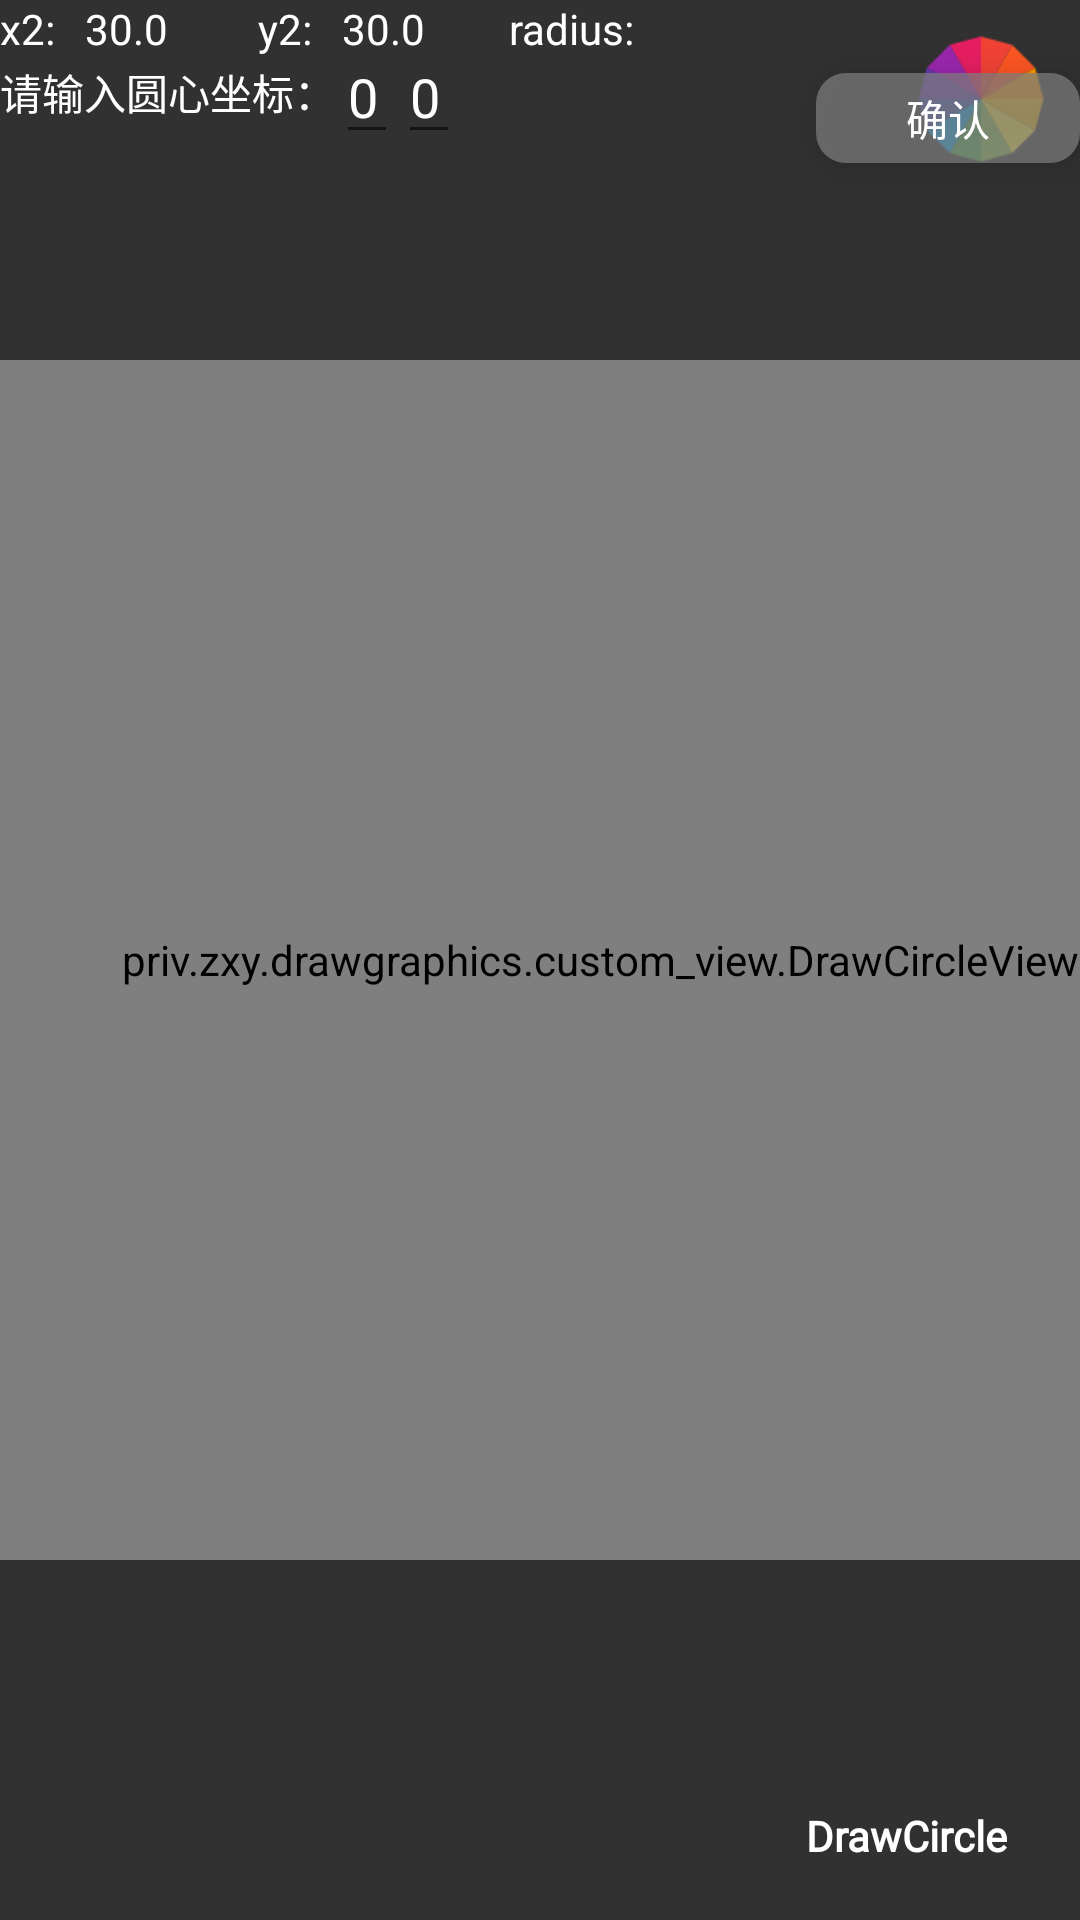

Layout XML and referenced resources for this Android screen:
<!-- AndroidManifest.xml: application theme Theme.AppCompat.DayNight.NoActionBar -->
<!-- res/layout/fragment2.xml -->
<?xml version="1.0" encoding="utf-8"?>
<android.support.constraint.ConstraintLayout xmlns:android="http://schemas.android.com/apk/res/android"
    xmlns:tools="http://schemas.android.com/tools"
    android:layout_width="match_parent"
    android:layout_height="match_parent"
    android:background="#313131"
    xmlns:app="http://schemas.android.com/apk/res-auto">

    <Button
        android:id="@+id/chooseBt"
        android:layout_width="50dp"
        android:layout_height="50dp"
        android:background="@mipmap/color_icon"
        android:layout_margin="8dp"
        app:layout_constraintTop_toTopOf="parent"
        app:layout_constraintRight_toRightOf="parent"/>

    <priv.zxy.drawgraphics.custom_view.DrawCircleView
        android:id="@+id/drawCirclePage"
        android:layout_width="400dp"
        android:layout_height="400dp"
        android:background="#313131"
        app:layout_constraintTop_toTopOf="parent"
        app:layout_constraintBottom_toBottomOf="parent" />

    <TextView
        android:id="@+id/textX"
        android:layout_width="wrap_content"
        android:layout_height="wrap_content"
        android:layout_marginBottom="8dp"
        android:text="@string/x"
        android:textColor="#fff"
        app:layout_constraintTop_toTopOf="parent" />

    <TextView
        android:id="@+id/getX"
        android:layout_width="wrap_content"
        android:layout_height="wrap_content"
        android:layout_marginStart="10dp"
        android:text="30.0"
        android:textColor="#fff"
        app:layout_constraintStart_toEndOf="@+id/textX"
        app:layout_constraintTop_toTopOf="parent"
        android:layout_marginLeft="10dp" />

    <TextView
        android:id="@+id/textY"
        android:layout_width="wrap_content"
        android:layout_height="wrap_content"
        android:layout_marginStart="30dp"
        android:text="@string/y"
        app:layout_constraintStart_toEndOf="@+id/getX"
        app:layout_constraintTop_toTopOf="parent"
        android:textColor="#fff"
        android:layout_marginLeft="30dp" />

    <TextView
        android:id="@+id/getY"
        android:layout_width="wrap_content"
        android:layout_height="wrap_content"
        android:layout_marginStart="10dp"
        android:text="30.0"
        app:layout_constraintStart_toEndOf="@+id/textY"
        app:layout_constraintTop_toTopOf="parent"
        android:textColor="#fff"
        android:layout_marginLeft="10dp" />

    <TextView
        android:id="@+id/radius"
        android:layout_width="wrap_content"
        android:layout_height="wrap_content"
        android:layout_marginEnd="8dp"
        android:layout_marginLeft="8dp"
        android:layout_marginRight="8dp"
        android:layout_marginStart="28dp"
        android:text="@string/radius"
        android:textColor="#fff"
        app:layout_constraintStart_toEndOf="@+id/getY"
        app:layout_constraintTop_toTopOf="parent"/>

    <TextView
        android:id="@+id/radius_number"
        android:layout_width="wrap_content"
        android:layout_height="wrap_content"
        android:textColor="#fff"
        app:layout_constraintStart_toEndOf="@+id/radius"
        app:layout_constraintTop_toTopOf="parent"
        android:paddingLeft="20dp"/>

    <TextView
        android:id="@+id/textView"
        android:layout_width="wrap_content"
        android:layout_height="wrap_content"
        android:text="请输入圆心坐标："
        android:textColor="#fff"
        app:layout_constraintTop_toTopOf="@id/inputX"
        app:layout_constraintBottom_toBottomOf="@id/inputX"/>

    <EditText
        android:id="@+id/inputX"
        android:layout_width="wrap_content"
        android:layout_height="wrap_content"
        android:inputType="number"
        android:text="0"
        android:layout_marginTop="10dp"
        android:textColor="#fff"
        app:layout_constraintStart_toEndOf="@+id/textView"
        app:layout_constraintTop_toTopOf="@id/textX"/>


    <EditText
        android:id="@+id/inputY"
        android:layout_width="wrap_content"
        android:layout_height="wrap_content"
        android:inputType="number"
        android:text="0"
        android:layout_marginTop="10dp"
        android:textColor="#fff"
        app:layout_constraintStart_toEndOf="@+id/inputX"
        app:layout_constraintTop_toTopOf="@id/textY"/>

    <Button
        android:id="@+id/button"
        android:layout_width="wrap_content"
        android:layout_height="30dp"
        android:layout_marginTop="8dp"
        android:background="@drawable/button"
        android:text="@string/make_sure"
        android:textColor="#fff"
        android:translationZ="10dp"
        app:layout_constraintBottom_toBottomOf="@id/inputY"
        app:layout_constraintRight_toRightOf="parent"
        app:layout_constraintTop_toBottomOf="@+id/radius" />

    <TextView
        android:id="@+id/drawLinePage"
        android:layout_width="100dp"
        android:layout_height="40dp"
        android:layout_marginBottom="8dp"
        android:layout_marginEnd="8dp"
        android:layout_marginRight="8dp"
        android:gravity="center"
        android:text="@string/drawcirclepage"
        android:textStyle="bold"
        android:textColor="#fff"
        android:fontFamily="@font/fontfamily1"
        app:layout_constraintBottom_toBottomOf="parent"
        app:layout_constraintEnd_toEndOf="parent"/>
</android.support.constraint.ConstraintLayout>
<!-- resources referenced by this layout -->
<resources>
  <!-- drawable button (drawable) -->
  <?xml version="1.0" encoding="utf-8"?>
  <selector xmlns:android="http://schemas.android.com/apk/res/android">
      <item android:state_pressed="true">
          <shape android:shape="rectangle">
              <corners android:radius="10dp"/>
              <solid android:color="#797979"/>
          </shape>
      </item>
      <item>
          <shape android:shape="rectangle">
              <corners android:radius="10dp"/>
              <solid android:color="#b77e7e7e"/>
          </shape>
      </item>
  </selector>
  <!-- mipmap color_icon: png bitmap (mipmap-xxhdpi, 3727 bytes) -->
  <string name="drawcirclepage">DrawCircle</string>
  <string name="make_sure">确认</string>
  <string name="radius">radius:</string>
  <string name="x">x2:</string>
  <string name="y">y2:</string>
</resources>
